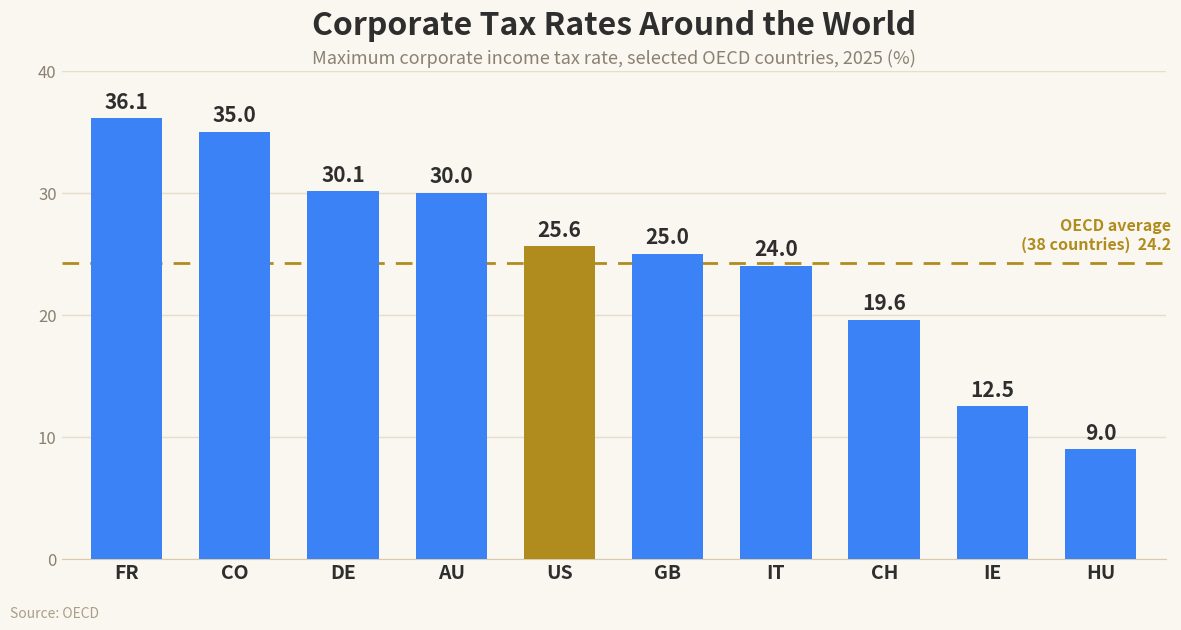

Recreate this plot in Python.
#!/usr/bin/env python3
"""
make-corporate-tax-chart.py  [out.png]

REALTY EXPERTS branded recreation of the "Corporate Tax Rates Around the World"
bar chart for the 07/06/26 daily email (Market Briefs "✌️ Moving out." — the
Ireland corporate-tax boom: three U.S. companies paid nearly half of Ireland's
corporate taxes; Ireland's 12.5% rate is far below the OECD average). OUR OWN
branded chart, not the source image.

Warm cream ground (Meridian paper), blue bars, the U.S. bar highlighted, and a
dashed OECD-average line at 24.2 with a callout. Source line only (no RE
authorship label, per Harv 06/29). Run with python3.13.
"""
import sys
import matplotlib
matplotlib.use("Agg")
import matplotlib.pyplot as plt

OUT = sys.argv[1] if len(sys.argv) > 1 else "corporate-tax-rates-070626.png"

# (country code, max corporate income tax rate %) — descending, selected OECD.
BARS = [
    ("FR", 36.1), ("CO", 35.0), ("DE", 30.1), ("AU", 30.0), ("US", 25.6),
    ("GB", 25.0), ("IT", 24.0), ("CH", 19.6), ("IE", 12.5), ("HU", 9.0),
]
OECD_AVG = 24.2

codes = [b[0] for b in BARS]
vals  = [b[1] for b in BARS]
x = list(range(len(BARS)))

BLUE     = "#3b82f6"   # standard bars (faithful to source blue)
BLUE_LT  = "#93c5fd"
US_HL    = "#B08C1E"   # highlight the U.S. bar (Meridian gold)
GOLD     = "#B08C1E"   # OECD-average line
GROUND   = "#FAF7F0"   # Meridian paper
INK      = "#2e2e2e"
MUTED    = "#8a8172"

fig, ax = plt.subplots(figsize=(12, 6.6))
fig.patch.set_facecolor(GROUND)
ax.set_facecolor(GROUND)

colors = [BLUE] * len(BARS)
colors[codes.index("US")] = US_HL  # U.S. stands out (the audience's country)
bars = ax.bar(x, vals, width=0.66, color=colors, zorder=3)

# value labels above each bar
for xi, v in zip(x, vals):
    ax.text(xi, v + 0.5, f"{v:.1f}", ha="center", va="bottom",
            fontsize=15, fontweight="bold", color=INK)

# OECD average dashed line + right-side callout
ax.axhline(OECD_AVG, color=GOLD, linestyle=(0, (6, 4)), linewidth=2.0, zorder=2)
ax.text(len(BARS) - 0.35, OECD_AVG + 0.9,
        f"OECD average\n(38 countries)  {OECD_AVG:.1f}",
        ha="right", va="bottom", fontsize=11.5, fontweight="bold", color=GOLD)

# titles
ax.set_title("Corporate Tax Rates Around the World", fontsize=23,
             fontweight="bold", color=INK, loc="center", pad=26)
ax.text(0.5, 1.015, "Maximum corporate income tax rate, selected OECD countries, 2025 (%)",
        transform=ax.transAxes, fontsize=13, color=MUTED, ha="center")

# axes cosmetics
ax.set_xticks(x)
ax.set_xticklabels(codes, fontsize=14, fontweight="bold", color=INK)
ax.set_ylim(0, 40)
ax.set_yticks([0, 10, 20, 30, 40])
ax.set_yticklabels(["0", "10", "20", "30", "40"], fontsize=12, color=MUTED)
ax.tick_params(axis="both", length=0)
ax.grid(axis="y", color="#e7ddc9", linewidth=1.0, zorder=0)
ax.set_axisbelow(True)
for s in ("top", "right", "left"):
    ax.spines[s].set_visible(False)
ax.spines["bottom"].set_color("#d8cbb0")
ax.set_xlim(-0.6, len(BARS) - 0.4)

fig.text(0.012, 0.012, "Source: OECD", fontsize=10, color="#a99f88", ha="left")

fig.subplots_adjust(left=0.055, right=0.975, top=0.84, bottom=0.10)
fig.savefig(OUT, dpi=150, facecolor=GROUND)
plt.close(fig)
print("wrote", OUT)
